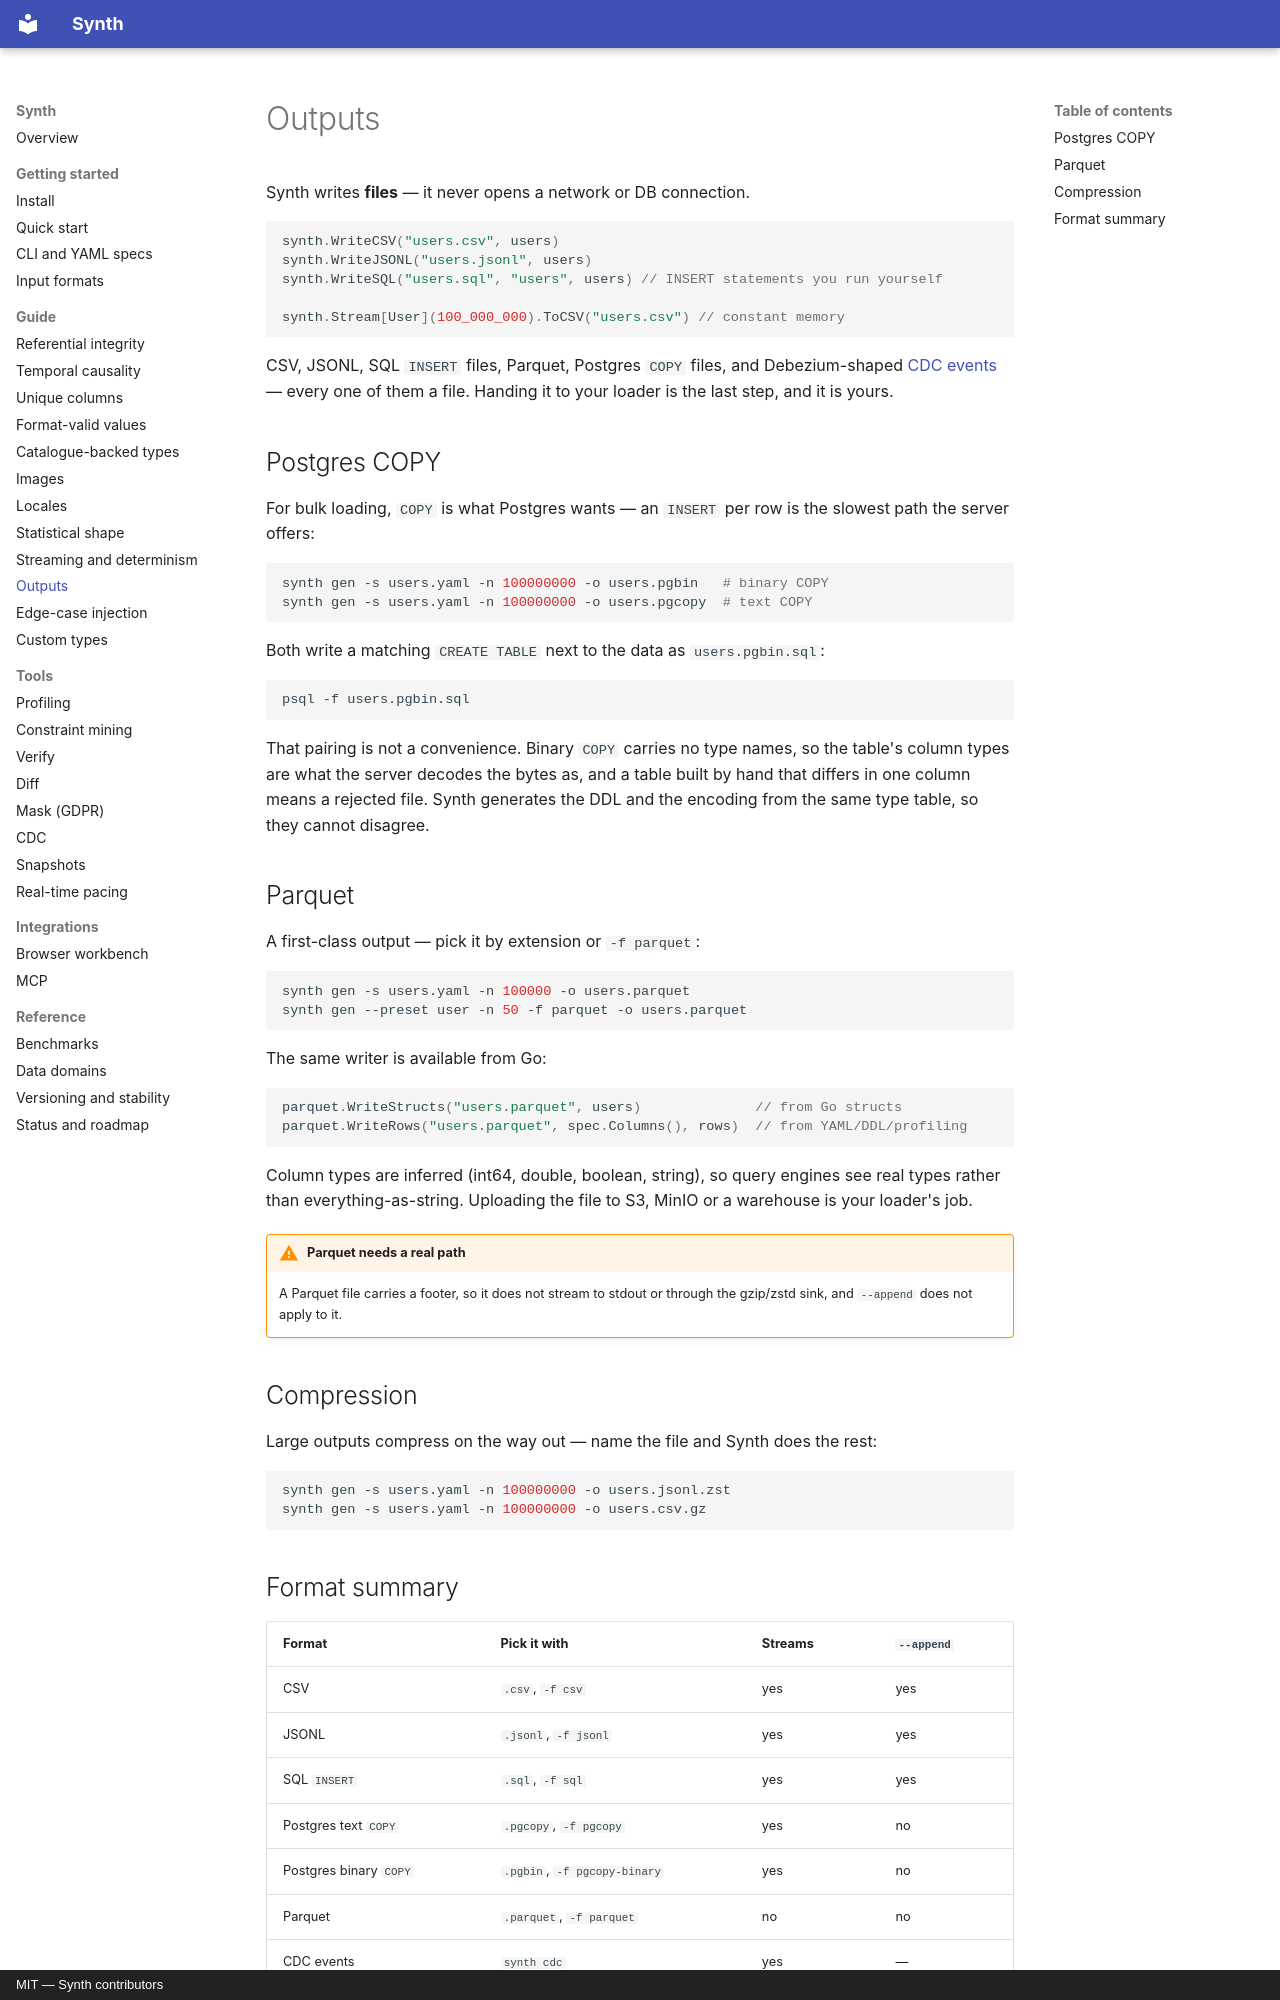

repository: bakhod1r/synth · page: guide/outputs/index.html · generator: mkdocs · copyright: MIT — Synth contributors

# Outputs

Synth writes **files** — it never opens a network or DB connection.

```go
synth.WriteCSV("users.csv", users)
synth.WriteJSONL("users.jsonl", users)
synth.WriteSQL("users.sql", "users", users) // INSERT statements you run yourself

synth.Stream[User](100_000_000).ToCSV("users.csv") // constant memory
```

CSV, JSONL, SQL `INSERT` files, Parquet, Postgres `COPY` files, and
Debezium-shaped [CDC events](../tools/cdc.md) — every one of them a file.
Handing it to your loader is the last step, and it is yours.

## Postgres COPY

For bulk loading, `COPY` is what Postgres wants — an `INSERT` per row is the
slowest path the server offers:

```sh
synth gen -s users.yaml -n 100000000 -o users.pgbin   # binary COPY
synth gen -s users.yaml -n 100000000 -o users.pgcopy  # text COPY
```

Both write a matching `CREATE TABLE` next to the data as `users.pgbin.sql`:

```sh
psql -f users.pgbin.sql
```

That pairing is not a convenience. Binary `COPY` carries no type names, so the
table's column types are what the server decodes the bytes as, and a table built
by hand that differs in one column means a rejected file. Synth generates the
DDL and the encoding from the same type table, so they cannot disagree.

## Parquet

A first-class output — pick it by extension or `-f parquet`:

```sh
synth gen -s users.yaml -n 100000 -o users.parquet
synth gen --preset user -n 50 -f parquet -o users.parquet
```

The same writer is available from Go:

```go
parquet.WriteStructs("users.parquet", users)              // from Go structs
parquet.WriteRows("users.parquet", spec.Columns(), rows)  // from YAML/DDL/profiling
```

Column types are inferred (int64, double, boolean, string), so query engines see
real types rather than everything-as-string. Uploading the file to S3, MinIO or
a warehouse is your loader's job.

!!! warning "Parquet needs a real path"
    A Parquet file carries a footer, so it does not stream to stdout or through
    the gzip/zstd sink, and `--append` does not apply to it.

## Compression

Large outputs compress on the way out — name the file and Synth does the rest:

```sh
synth gen -s users.yaml -n 100000000 -o users.jsonl.zst
synth gen -s users.yaml -n 100000000 -o users.csv.gz
```
